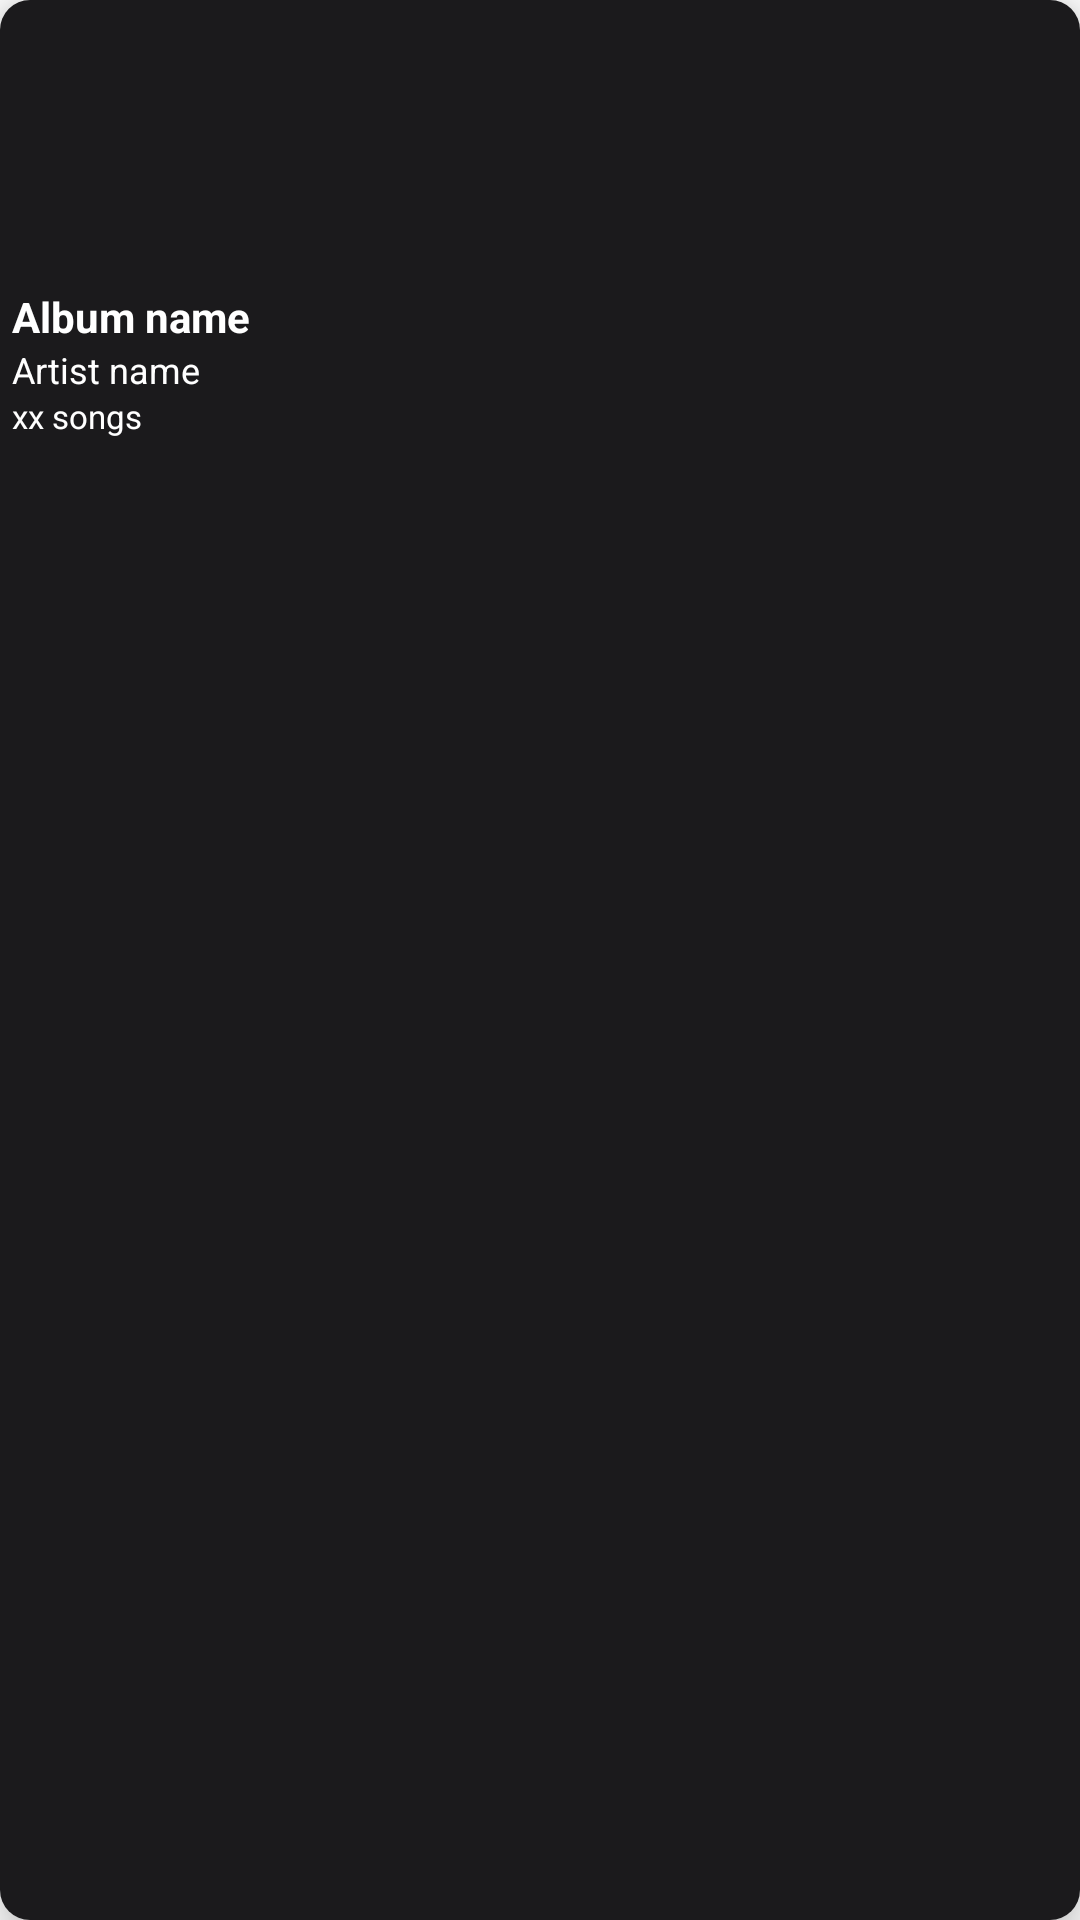

Android layout source for this screen:
<!-- AndroidManifest.xml: application theme Theme.MusicApp0 -->
<!-- res/layout/album_item.xml -->
<?xml version="1.0" encoding="utf-8"?>
<androidx.cardview.widget.CardView xmlns:android="http://schemas.android.com/apk/res/android"
    xmlns:app="http://schemas.android.com/apk/res-auto"
    android:layout_width="96dp"
    android:layout_height="148dp"
    android:id="@+id/album_item"
    app:cardCornerRadius="10dp"
    app:cardElevation="10dp"
    android:layout_margin="3dp">

    <RelativeLayout
        android:layout_width="match_parent"
        android:layout_height="match_parent"
        android:id="@+id/holder"
        android:background="@drawable/main_bg">

        <ImageView
            android:layout_width="match_parent"
            android:layout_height="96dp"
            android:id="@+id/album_art"
            android:layout_alignParentTop="true"/>

        <TextView
            android:layout_width="match_parent"
            android:layout_height="wrap_content"
            android:id="@+id/album_title"
            android:layout_below="@+id/album_art"
            android:text="Album name"
            android:textSize="14sp"
            android:textColor="@color/white"
            android:singleLine="true"
            android:layout_marginEnd="4dp"
            android:layout_marginStart="4dp"
            android:textStyle="bold"
            android:gravity="left"
            android:layout_centerVertical="true"/>

        <TextView
            android:layout_width="match_parent"
            android:layout_height="wrap_content"
            android:id="@+id/album_artist"
            android:layout_below="@+id/album_title"
            android:text="Artist name"
            android:textSize="12sp"
            android:textColor="@color/white"
            android:layout_marginEnd="4dp"
            android:layout_marginStart="4dp"
            android:singleLine="true"
            android:gravity="left"
            android:layout_centerVertical="true"/>

        <TextView
            android:id="@+id/album_songs_total"
            android:layout_width="wrap_content"
            android:layout_height="wrap_content"
            android:layout_alignParentBottom="true"
            android:layout_below="@id/album_artist"
            android:text="xx songs"
            android:textColor="@color/white"
            android:textSize="11sp"
            android:layout_marginEnd="4dp"
            android:layout_marginStart="4dp"
            android:layout_centerVertical="true"
            android:gravity="top"
            android:singleLine="true"/>

    </RelativeLayout>

</androidx.cardview.widget.CardView>
<!-- resources referenced by this layout -->
<resources>
  <color name="white">#FFFFFFFF</color>
  <!-- drawable main_bg (drawable) -->
  <?xml version="1.0" encoding="utf-8"?>
  <shape xmlns:android="http://schemas.android.com/apk/res/android">
      <solid android:color="@color/bg_black"/>
  </shape>
  <style name="Theme.MusicApp0" parent="Theme.MaterialComponents.DayNight.NoActionBar">
          
          <item name="colorPrimary">@color/purple_500</item>
  
          <item name="colorPrimaryVariant">#1B1A1C</item>
          <item name="colorOnPrimary">@color/white</item>
          
          <item name="colorSecondary">@color/teal_200</item>
          <item name="colorSecondaryVariant">@color/teal_700</item>
          <item name="colorOnSecondary">@color/black</item>
          
          <item name="android:statusBarColor" tools:targetApi="l">?attr/colorPrimaryVariant</item>
  
          
  
  
          <item name="android:windowFullscreen">false</item>
      </style>
  <color name="bg_black">#1B1A1C</color>
  <color name="purple_500">#FF6200EE</color>
  <color name="teal_200">#FF03DAC5</color>
  <color name="teal_700">#FF018786</color>
  <color name="black">#FF000000</color>
</resources>
